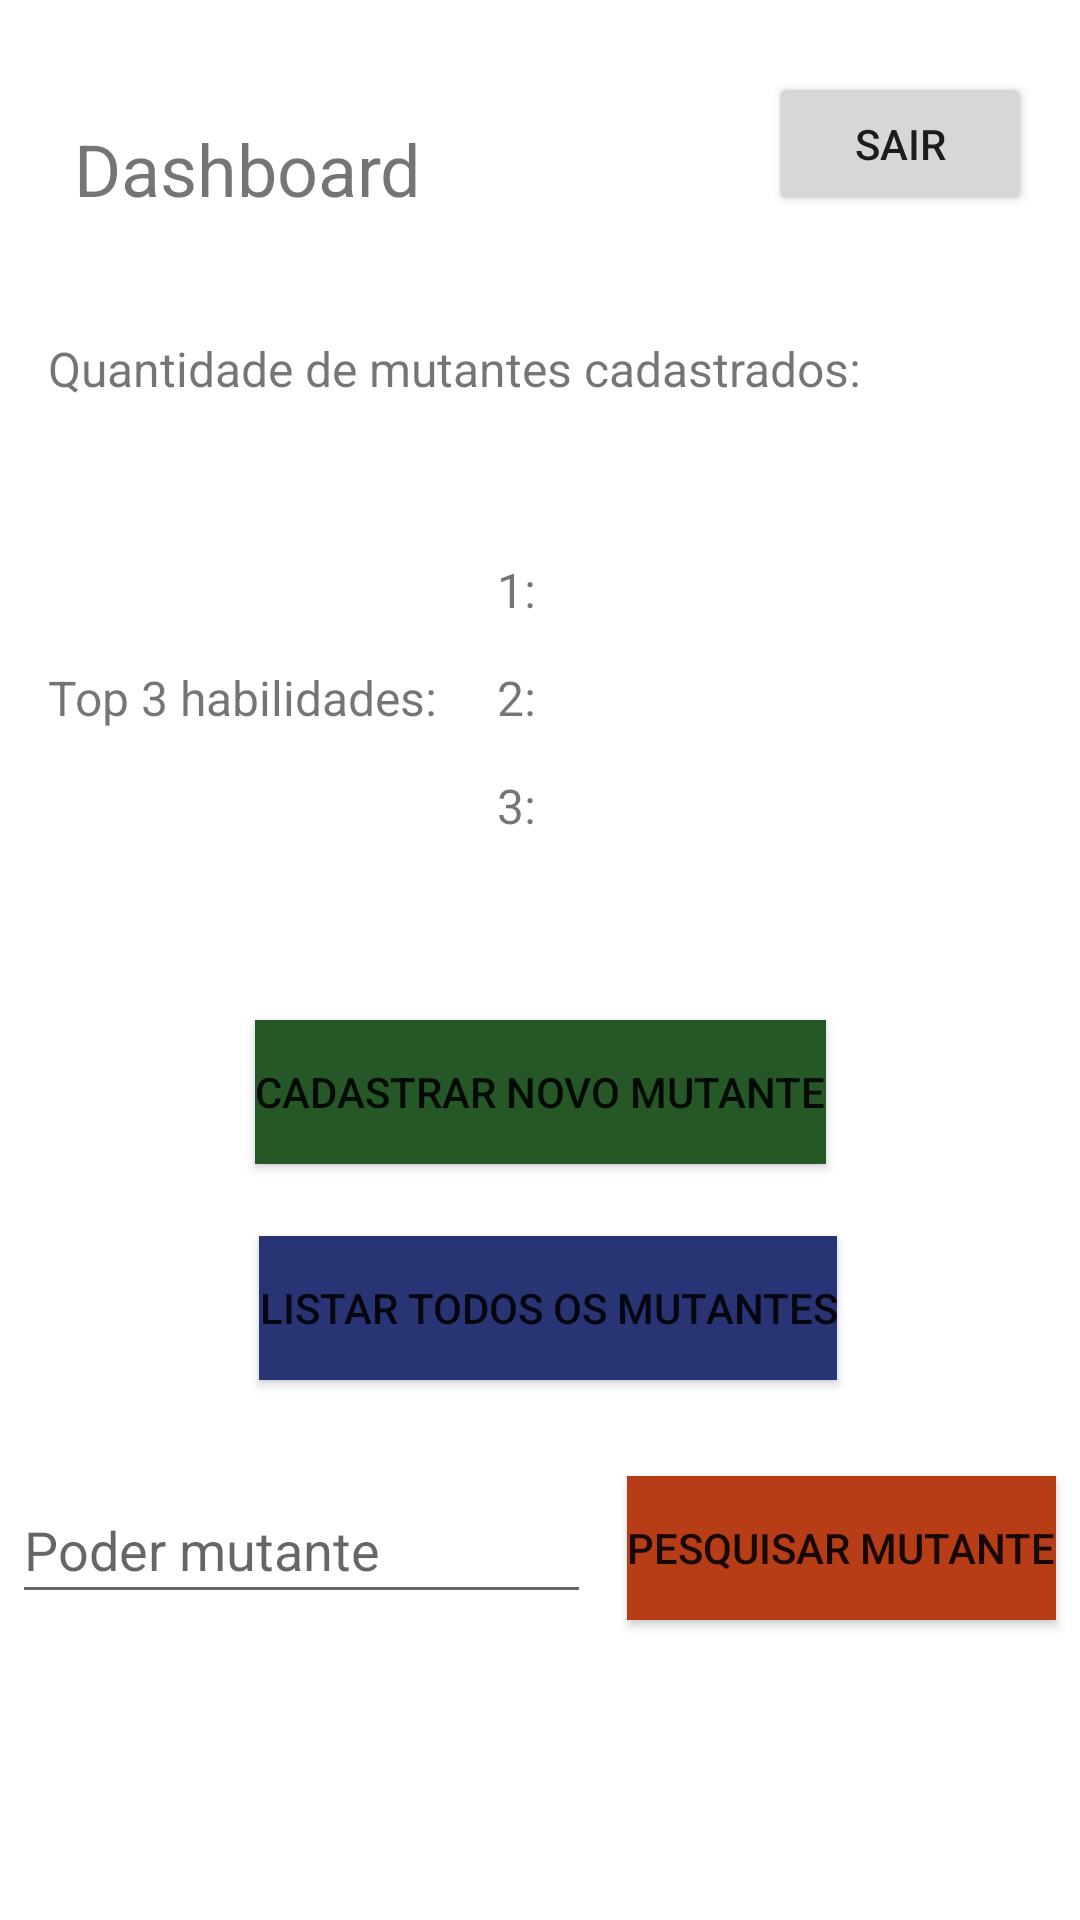

Android layout source for this screen:
<!-- AndroidManifest.xml: application theme Theme.MutantesFront -->
<!-- res/layout/activity_main.xml -->
<?xml version="1.0" encoding="utf-8"?>
<androidx.constraintlayout.widget.ConstraintLayout xmlns:android="http://schemas.android.com/apk/res/android"
    xmlns:app="http://schemas.android.com/apk/res-auto"
    xmlns:tools="http://schemas.android.com/tools"
    android:layout_width="match_parent"
    android:layout_height="match_parent"
    tools:context=".activities.MainActivity">

    <TextView
        android:id="@+id/textView9"
        android:layout_width="wrap_content"
        android:layout_height="wrap_content"
        android:layout_marginStart="20dp"
        android:layout_marginTop="124dp"
        android:text="3:"
        android:textSize="16sp"
        app:layout_constraintStart_toEndOf="@+id/textView5"
        app:layout_constraintTop_toBottomOf="@+id/textView3" />

    <TextView
        android:id="@+id/textView8"
        android:layout_width="wrap_content"
        android:layout_height="wrap_content"
        android:layout_marginStart="20dp"
        android:layout_marginTop="88dp"
        android:text="2:"
        android:textSize="16sp"
        app:layout_constraintStart_toEndOf="@+id/textView5"
        app:layout_constraintTop_toBottomOf="@+id/textView3" />

    <TextView
        android:id="@+id/habilidadeTres"
        android:layout_width="wrap_content"
        android:layout_height="wrap_content"
        android:layout_marginStart="56dp"
        android:layout_marginTop="124dp"
        android:textSize="16sp"
        app:layout_constraintStart_toEndOf="@+id/textView5"
        app:layout_constraintTop_toBottomOf="@+id/textView3" />

    <TextView
        android:id="@+id/habilidadeDois"
        android:layout_width="wrap_content"
        android:layout_height="wrap_content"
        android:layout_marginStart="56dp"
        android:layout_marginTop="88dp"
        android:textSize="16sp"
        app:layout_constraintStart_toEndOf="@+id/textView5"
        app:layout_constraintTop_toBottomOf="@+id/textView3" />

    <TextView
        android:id="@+id/textView2"
        android:layout_width="wrap_content"
        android:layout_height="wrap_content"
        android:layout_marginTop="40dp"
        android:text="Dashboard"
        android:textSize="24sp"
        app:layout_constraintEnd_toEndOf="parent"
        app:layout_constraintHorizontal_bias="0.101"
        app:layout_constraintStart_toStartOf="parent"
        app:layout_constraintTop_toTopOf="parent" />

    <TextView
        android:id="@+id/textView3"
        android:layout_width="wrap_content"
        android:layout_height="wrap_content"
        android:layout_marginStart="16dp"
        android:layout_marginTop="112dp"
        android:text="Quantidade de mutantes cadastrados:"
        android:textSize="16sp"
        app:layout_constraintStart_toStartOf="parent"
        app:layout_constraintTop_toTopOf="parent" />

    <TextView
        android:id="@+id/quantidadeMutantes"
        android:layout_width="wrap_content"
        android:layout_height="wrap_content"
        android:layout_marginStart="28dp"
        android:layout_marginTop="112dp"
        android:textSize="20sp"
        app:layout_constraintStart_toEndOf="@+id/textView3"
        app:layout_constraintTop_toTopOf="parent" />

    <TextView
        android:id="@+id/textView5"
        android:layout_width="wrap_content"
        android:layout_height="wrap_content"
        android:layout_marginStart="16dp"
        android:layout_marginTop="88dp"
        android:text="Top 3 habilidades:"
        android:textSize="16sp"
        app:layout_constraintStart_toStartOf="parent"
        app:layout_constraintTop_toBottomOf="@+id/textView3" />

    <TextView
        android:id="@+id/habilidadeUm"
        android:layout_width="wrap_content"
        android:layout_height="wrap_content"
        android:layout_marginStart="56dp"
        android:layout_marginTop="52dp"
        android:textSize="16sp"
        app:layout_constraintStart_toEndOf="@+id/textView5"
        app:layout_constraintTop_toBottomOf="@+id/textView3" />

    <TextView
        android:id="@+id/textView7"
        android:layout_width="wrap_content"
        android:layout_height="wrap_content"
        android:layout_marginStart="20dp"
        android:layout_marginTop="52dp"
        android:text="1:"
        android:textSize="16sp"
        app:layout_constraintStart_toEndOf="@+id/textView5"
        app:layout_constraintTop_toBottomOf="@+id/textView3" />

    <Button
        android:id="@+id/button2"
        android:layout_width="wrap_content"
        android:layout_height="wrap_content"
        android:layout_marginTop="340dp"
        android:background="#255727"
        android:onClick="cadastrarMutante"
        android:text="Cadastrar novo mutante"
        app:layout_constraintEnd_toEndOf="parent"
        app:layout_constraintStart_toStartOf="parent"
        app:layout_constraintTop_toTopOf="parent" />

    <Button
        android:id="@+id/button3"
        android:layout_width="wrap_content"
        android:layout_height="wrap_content"
        android:layout_marginTop="412dp"
        android:background="#293475"
        android:onClick="buscarMutantes"
        android:text="Listar todos os mutantes"
        app:layout_constraintEnd_toEndOf="parent"
        app:layout_constraintHorizontal_bias="0.516"
        app:layout_constraintStart_toStartOf="parent"
        app:layout_constraintTop_toTopOf="parent" />

    <Button
        android:id="@+id/button4"
        android:layout_width="wrap_content"
        android:layout_height="wrap_content"
        android:layout_marginStart="12dp"
        android:layout_marginTop="32dp"
        android:background="#B63D16"
        android:onClick="pesquisarPoder"
        android:text="Pesquisar mutante"
        app:layout_constraintStart_toEndOf="@+id/inputPesquisar"
        app:layout_constraintTop_toBottomOf="@+id/button3" />

    <EditText
        android:id="@+id/inputPesquisar"
        android:layout_width="193dp"
        android:layout_height="46dp"
        android:layout_marginStart="4dp"
        android:layout_marginTop="32dp"
        android:ems="10"
        android:hint="Poder mutante"
        android:inputType="textPersonName"
        app:layout_constraintStart_toStartOf="parent"
        app:layout_constraintTop_toBottomOf="@+id/button3" />

    <Button
        android:id="@+id/button5"
        android:layout_width="wrap_content"
        android:layout_height="wrap_content"
        android:layout_marginTop="24dp"
        android:layout_marginEnd="16dp"
        android:onClick="exitApp"
        android:text="Sair"
        app:layout_constraintEnd_toEndOf="parent"
        app:layout_constraintTop_toTopOf="parent" />
</androidx.constraintlayout.widget.ConstraintLayout>
<!-- resources referenced by this layout -->
<resources>
  <style name="Theme.MutantesFront" parent="Theme.MaterialComponents.DayNight.DarkActionBar">
          
          <item name="colorPrimary">@color/purple_500</item>
          <item name="colorPrimaryVariant">@color/purple_700</item>
          <item name="colorOnPrimary">@color/white</item>
          
          <item name="colorSecondary">@color/teal_200</item>
          <item name="colorSecondaryVariant">@color/teal_700</item>
          <item name="colorOnSecondary">@color/black</item>
          
          <item name="android:statusBarColor" tools:targetApi="l">?attr/colorPrimaryVariant</item>
          
      </style>
  <!-- not gathered from this repository: default colours our renderer supplied (Android Studio template values) -->
  <color name="purple_500">#FF6200EE</color>
  <color name="purple_700">#FF3700B3</color>
  <color name="teal_200">#FF03DAC5</color>
  <color name="teal_700">#FF018786</color>
  <color name="black">#FF000000</color>
  <color name="white">#FFFFFFFF</color>
</resources>
